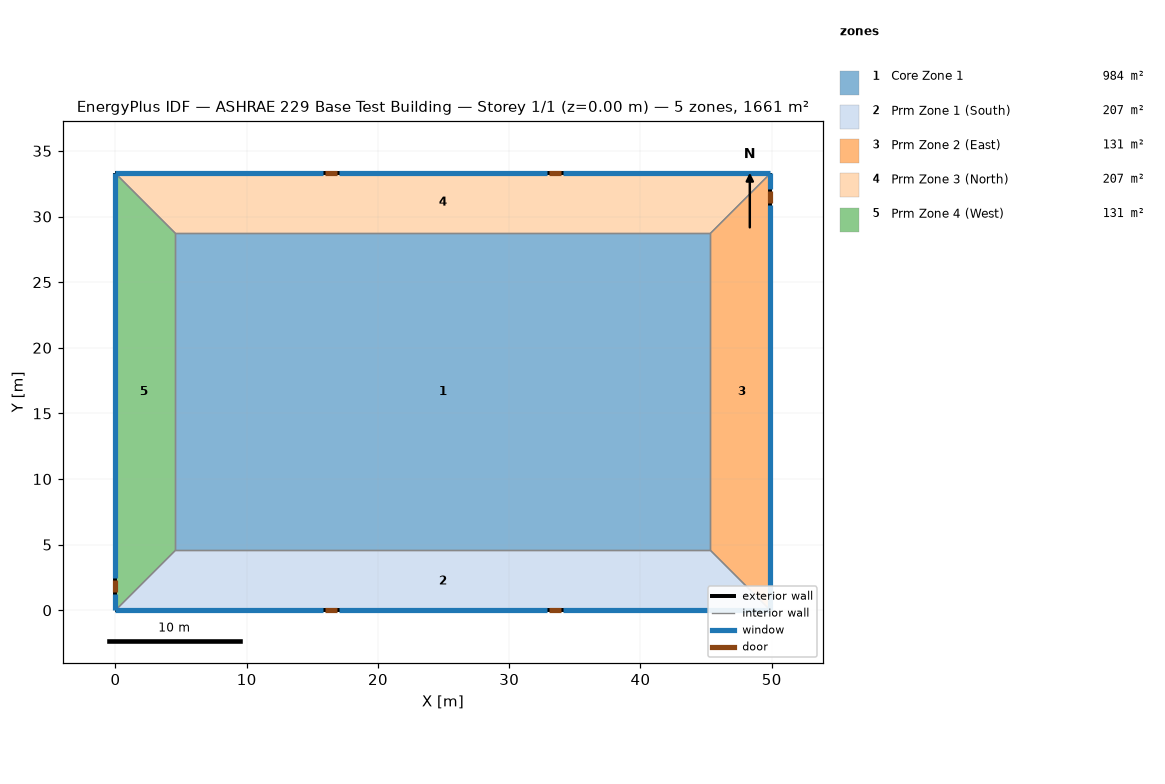
=== STOREY PLAN SPEC (per zone: floor XY polygon, exterior-wall plan segments, windows/doors) ===
zone 1: Core Zone 1  (983.8 m²)
  floor: (4.57, 28.71) (45.32, 28.71) (45.32, 4.57) (4.57, 4.57)
  interior walls: 4
zone 2: Prm Zone 1 (South)  (207.2 m²)
  floor: (45.32, 4.57) (49.90, 0.00) (0.00, 0.00) (4.57, 4.57)
  exterior wall: (0.00, 0.00) – (49.90, 0.00)  [49.9 m]
    door: (15.97, 0.00) – (16.89, 0.00)  [2.0 m²]
    door: (33.01, 0.00) – (33.92, 0.00)  [2.0 m²]
    window: (0.00, 0.00) – (15.82, 0.00)  [21.5 m²]
    window: (17.04, 0.00) – (32.89, 0.00)  [21.5 m²]
    window: (34.08, 0.00) – (49.90, 0.00)  [21.5 m²]
  interior walls: 3
zone 3: Prm Zone 2 (East)  (131.3 m²)
  floor: (45.32, 4.57) (45.32, 28.71) (49.90, 33.28) (49.90, 0.00)
  exterior wall: (49.90, 0.00) – (49.90, 33.28)  [33.3 m]
    door: (49.90, 31.00) – (49.90, 31.91)  [2.0 m²]
    window: (49.90, 0.00) – (49.90, 30.85)  [41.8 m²]
    window: (49.90, 32.06) – (49.90, 33.28)  [1.7 m²]
  interior walls: 3
zone 4: Prm Zone 3 (North)  (207.2 m²)
  floor: (4.57, 28.71) (0.00, 33.28) (49.90, 33.28) (45.32, 28.71)
  exterior wall: (49.90, 33.28) – (0.00, 33.28)  [49.9 m]
    door: (33.92, 33.28) – (33.01, 33.28)  [2.0 m²]
    door: (16.89, 33.28) – (15.97, 33.28)  [2.0 m²]
    window: (15.82, 33.28) – (0.00, 33.28)  [21.5 m²]
    window: (32.89, 33.28) – (17.04, 33.28)  [21.5 m²]
    window: (49.90, 33.28) – (34.08, 33.28)  [21.5 m²]
  interior walls: 3
zone 5: Prm Zone 4 (West)  (131.3 m²)
  floor: (0.00, 33.28) (4.57, 28.71) (4.57, 4.57) (0.00, 0.00)
  exterior wall: (0.00, 33.28) – (0.00, 0.00)  [33.3 m]
    door: (0.00, 2.29) – (0.00, 1.37)  [2.0 m²]
    window: (0.00, 1.22) – (0.00, 0.00)  [1.7 m²]
    window: (0.00, 33.28) – (0.00, 2.44)  [41.8 m²]
  interior walls: 3

=== DERIVED (storey summary) ===
Building: ASHRAE 229 Base Test Building
Storey: 1 of 1  (floor level z = 0.00 m)
Storey gross floor area: 1660.7 m²
Zones on this storey: 5
  - Core Zone 1: floor 983.8 m²
  - Prm Zone 1 (South): floor 207.2 m²; exterior wall 49.9 m (197.7 m²); 3 window(s) 64.4 m²; WWR 32.6%; 2 door(s)
  - Prm Zone 2 (East): floor 131.3 m²; exterior wall 33.3 m (131.9 m²); 2 window(s) 43.5 m²; WWR 33.0%; 1 door(s)
  - Prm Zone 3 (North): floor 207.2 m²; exterior wall 49.9 m (197.7 m²); 3 window(s) 64.4 m²; WWR 32.6%; 2 door(s)
  - Prm Zone 4 (West): floor 131.3 m²; exterior wall 33.3 m (131.9 m²); 2 window(s) 43.5 m²; WWR 33.0%; 1 door(s)
Zone adjacency (shared interzone walls):
  - Core Zone 1 ↔ Prm Zone 1 (South)
  - Core Zone 1 ↔ Prm Zone 2 (East)
  - Core Zone 1 ↔ Prm Zone 3 (North)
  - Core Zone 1 ↔ Prm Zone 4 (West)
  - Prm Zone 1 (South) ↔ Prm Zone 2 (East)
  - Prm Zone 1 (South) ↔ Prm Zone 4 (West)
  - Prm Zone 2 (East) ↔ Prm Zone 3 (North)
  - Prm Zone 3 (North) ↔ Prm Zone 4 (West)